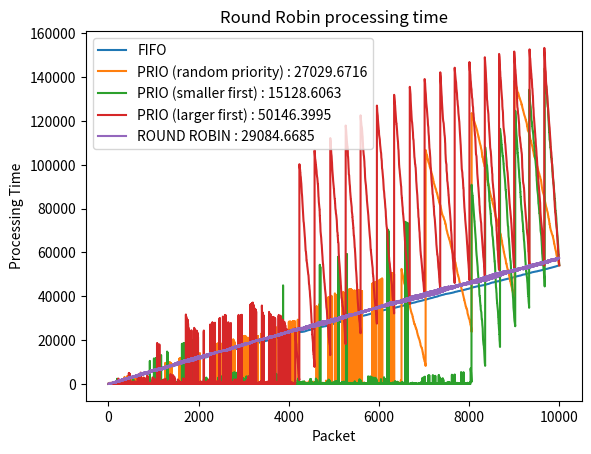

Write the Python code that produced this figure.
#
# [redacted]
#
# Algorithms.py can be run with python3 to produce test data that compares 3 separate algorithms.
# Our research project's main focus is to implement several mock algorithms and test them against the same
# randomized data in order to compare their overall efficiency. We test under the assumption that packets
# will arrive at different times, as is usually the case with realistic network transfer.
# The data can be outputed as console output and with pyplot
#
# The 3 algorithms being tested and compared against each other are:
# - FIFO (First in First Out)
# - Round Robin
# - Priority Queue
#
import random
import matplotlib.pyplot as plt

#constants
PACKET_ARRAY_SIZE = 10000 #amount of packets to test
PACKET_MAX_SIZE = 30 #maximum size of individual packet
PACKET_MAX_PRIO = 10 #maximum priority of individual packet
PRINT_OUTPUT = False #boolean which allows you to enable or disable console printing of algorithm output data
GRAPHING = True #boolean which allows you to enable or disable the display of graphs
DELAY = 10 #amount of time between packets arriving

#enum for priority queue scheduler
RANDOM_PRIO = 0
SMALL_PRIO = 1
LARGE_PRIO = 2

#random.seed(10)

#Packet data object class
class Packet:
    def __init__(self, header_id, size, prio, header_class):
        self.header_id = header_id
        self.size = size #time it takes to process a packet
        self.prio = prio #priority class given to the packet
        self.header_class = header_class #header classification to sort the packet in a Round Robin alg
        self.process_time = 0 #used to keep track of how long it took to be processed in the scheduling algorithms
    
    def __cmp__(self, other):
        return cmp(self.prio, other.prio)

#classless function to initalize randomized packet array for testing        
def initialize_packet_array(array_size):
    packet_array = []
    for x in range(array_size):
        packet_id = x
        #generate random packet attributes
        packet_size = random.randint(1,PACKET_MAX_SIZE)
        packet_prio = random.randint(1,PACKET_MAX_PRIO)
        packet_header_class = random.randint(1,3)
        #create the packet
        new_packet = Packet(packet_id, packet_size, packet_prio, packet_header_class)
        #append it to the array
        packet_array.append(new_packet)
    return packet_array

#classless functions to build an array of integers from the array of Packet objects for graphing    
def get_packet_time_array(packet_array):
    packet_times = []
    for packet in packet_array:
        packet_times.append(packet.process_time)
    return packet_times    
def get_packet_size_array(packet_array):
    packet_sizes = []
    for packet in packet_array:
        packet_sizes.append(packet.size)
    return packet_sizes
def get_packet_prio_array(packet_array):
    packet_prios = []
    for packet in packet_array:
        packet_prios.append(packet.prio)
    return packet_prios
def get_packet_header_array(packet_array):
    packet_headers = []
    for packet in packet_array:
        packet_headers.append(packet.header_class)
    return packet_headers

#FIFO class which implements the First In First Out algorithm
class FIFO:
    def __init__(self, packets, delay):
        self.packets = packets
        self.delay = delay

    #FIFO scheduling algorithm
    def scheduler(self):
        if PRINT_OUTPUT:
            print("=-=-=-= FIFO =-=-=-=\n")
        packet_wait_time = []
        count = 0
        prev_completion_time = 0
        #Process each packet in order. Assuming a buffer of unlimited size / big enough to contain all packets
        for packet in packets:
            arrival_time = self.delay * count
            wait_time = prev_completion_time - arrival_time
            if wait_time < 0:
                wait_time = 0
            completion_time = arrival_time + packet.size + wait_time
            prev_completion_time = completion_time
            count += 1

            #testing output (if enabled)
            if PRINT_OUTPUT:
                print('---[Packet ' + str(count) + ' Size:' + str(packet.size) + ']---')
                print('Arrival Time: ' + str(arrival_time))
                print('Wait Time: ' + str(wait_time))
                print('Completion Time: ' + str(completion_time))
                print('Packet Total Processing Time: ' + str(completion_time-arrival_time) + '\n')
            
            #create packet and add it to the array with all relevant info
            processed_packet = Packet(packet.header_id, packet.size, packet.prio, packet.header_class)
            processed_packet.process_time = completion_time - arrival_time
            packet_wait_time.append(processed_packet)
        print("FIFO COMPLETION TIME = "+str(prev_completion_time))
        return packet_wait_time

class PriorityQueue:
    def __init__(self, packets, delay):
        self.packets = packets
        self.delay = delay
    
    #PriotiyQueue scheduling algorithm
    def scheduler(self):
        if PRINT_OUTPUT:
            print("=-=-=-= PRIO RANDOM =-=-=-=\n")
        packet_wait_time = []
        doing_work = False
        packet_buffer = [] 
        packet_count = 0
        curr_time = 0
        start_time = 0
        processing_time = 0

        #while there are still packets incoming and the buffer is not empty
        while packet_count < len(self.packets) or len(packet_buffer) > 0: 
            #add in a packet to the buffer when it arrives
            if curr_time == packet_count * self.delay and packet_count < len(self.packets):
                packet_buffer.append(self.packets[packet_count])
                #re-sort the priority queue, ignoring the first element
                end_of_buffer = len(packet_buffer)
                if end_of_buffer > 1:
                    packet_buffer[1:end_of_buffer] = sorted(packet_buffer[1:end_of_buffer],key=lambda x: x.prio)
                packet_ID = packets[packet_count].header_id
                packet_size = packets[packet_count].size
                packet_prio = packets[packet_count].prio
                packet_count += 1
                
            #check if the packet that was being worked on is done
            if doing_work and curr_time - start_time == processing_time:
                doing_work = False               
                packet_ID = packet_buffer[0].header_id
                packet_size = packet_buffer[0].size
                packet_prio = packet_buffer[0].prio
                packet_header_class = packet_buffer[0].header_class
                packet_arrival_time = packet_ID * self.delay
                wait_time = (curr_time - packet_size) - packet_arrival_time

                #testing output (if enabled)
                if PRINT_OUTPUT:
                    print('---[Packet ' + str(packet_ID) + ' Size:' + str(packet_size) + ' Prio:' + str(packet_prio) + ']---')
                    print('Arrival Time: ' + str(packet_arrival_time))
                    print('Wait Time: ' + str(wait_time))
                    print('Completion Time: ' + str(curr_time))
                    print("Packet Total Processing Time: " + str(curr_time - packet_arrival_time) + "\n")
                packet_buffer.pop(0)
                
                #create packet and add it to the array with all relevant info
                processed_packet = Packet(packet_ID, packet_size, packet_prio, packet_header_class)
                processed_packet.process_time = curr_time - packet_arrival_time
                packet_wait_time.append(processed_packet)

            #if its not currently processing a packet and there are packets in the buffer, start processing the next packet
            if not doing_work and len(packet_buffer) > 0:
                start_time = curr_time
                processing_time = packet_buffer[0].size
                doing_work = True
            curr_time += 1
        print("PRIO (random) COMPLETION TIME = "+str(curr_time))
        return packet_wait_time
        
    def scheduler_smaller_first(self):
        if PRINT_OUTPUT:
            print("=-=-=-= PRIO SMALLER FIRST =-=-=-=\n")
        packet_wait_time = []
        doing_work = False
        packet_buffer = [] 
        packet_count = 0
        curr_time = 0
        start_time = 0
        processing_time = 0

        #while there are still packets incoming and the buffer is not empty
        while packet_count < len(self.packets) or len(packet_buffer) > 0: 
            #add in a packet to the buffer when it arrives
            if curr_time == packet_count * self.delay and packet_count < len(self.packets):
                packet_buffer.append(self.packets[packet_count])
                #re-sort the priority queue, ignoring the first element
                end_of_buffer = len(packet_buffer)
                if end_of_buffer > 1:
                    packet_buffer[1:end_of_buffer] = sorted(packet_buffer[1:end_of_buffer],key=lambda x: x.size)
                packet_ID = packets[packet_count].header_id
                packet_size = packets[packet_count].size
                packet_prio = packets[packet_count].prio
                packet_count += 1
                
            #check if the packet that was being worked on is done
            if doing_work and curr_time - start_time == processing_time:
                doing_work = False               
                packet_ID = packet_buffer[0].header_id
                packet_size = packet_buffer[0].size
                packet_prio = packet_buffer[0].size
                packet_header_class = packet_buffer[0].header_class
                packet_arrival_time = packet_ID * self.delay
                wait_time = (curr_time - packet_size) - packet_arrival_time

                #testing output (if enabled)
                if PRINT_OUTPUT:
                    print('---[Packet ' + str(packet_ID) + ' Size:' + str(packet_size) + ' Prio:' + str(packet_prio) + ']---')
                    print('Arrival Time: ' + str(packet_arrival_time))
                    print('Wait Time: ' + str(wait_time))
                    print('Completion Time: ' + str(curr_time))
                    print("Packet Total Processing Time: " + str(curr_time - packet_arrival_time) + "\n")
                packet_buffer.pop(0)
                
                #create packet and add it to the array with all relevant info
                processed_packet = Packet(packet_ID, packet_size, packet_prio, packet_header_class)
                processed_packet.process_time = curr_time - packet_arrival_time
                packet_wait_time.append(processed_packet)

            #if its not currently processing a packet and there are packets in the buffer, start processing the next packet
            if not doing_work and len(packet_buffer) > 0:
                start_time = curr_time
                processing_time = packet_buffer[0].size
                doing_work = True
            curr_time += 1
        print("PRIO (small first) COMPLETION TIME = "+str(curr_time))
        return packet_wait_time
        
    def scheduler_larger_first(self):
        if PRINT_OUTPUT:
            print("=-=-=-= PRIO LARGER FIRST =-=-=-=\n")
        packet_wait_time = []
        doing_work = False
        packet_buffer = [] 
        packet_count = 0
        curr_time = 0
        start_time = 0
        processing_time = 0

        #while there are still packets incoming and the buffer is not empty
        while packet_count < len(self.packets) or len(packet_buffer) > 0: 
            #add in a packet to the buffer when it arrives
            if curr_time == packet_count * self.delay and packet_count < len(self.packets):
                packet_buffer.append(self.packets[packet_count])
                #re-sort the priority queue, ignoring the first element
                end_of_buffer = len(packet_buffer)
                if end_of_buffer > 1:
                    packet_buffer[1:end_of_buffer] = sorted(packet_buffer[1:end_of_buffer],key=lambda x: x.size, reverse=True)
                packet_ID = packets[packet_count].header_id
                packet_size = packets[packet_count].size
                packet_prio = packets[packet_count].prio
                packet_count += 1
                
            #check if the packet that was being worked on is done
            if doing_work and curr_time - start_time == processing_time:
                doing_work = False               
                packet_ID = packet_buffer[0].header_id
                packet_size = packet_buffer[0].size
                packet_prio = packet_buffer[0].size
                packet_header_class = packet_buffer[0].header_class
                packet_arrival_time = packet_ID * self.delay
                wait_time = (curr_time - packet_size) - packet_arrival_time

                #testing output (if enabled)
                if PRINT_OUTPUT:
                    print('---[Packet ' + str(packet_ID) + ' Size:' + str(packet_size) + ' Prio:' + str(packet_prio) + ']---')
                    print('Arrival Time: ' + str(packet_arrival_time))
                    print('Wait Time: ' + str(wait_time))
                    print('Completion Time: ' + str(curr_time))
                    print("Packet Total Processing Time: " + str(curr_time - packet_arrival_time) + "\n")
                packet_buffer.pop(0)
                
                #create packet and add it to the array with all relevant info
                processed_packet = Packet(packet_ID, packet_size, packet_prio, packet_header_class)
                processed_packet.process_time = curr_time - packet_arrival_time
                packet_wait_time.append(processed_packet)

            #if its not currently processing a packet and there are packets in the buffer, start processing the next packet
            if not doing_work and len(packet_buffer) > 0:
                start_time = curr_time
                processing_time = packet_buffer[0].size
                doing_work = True
            curr_time += 1      
        print("PRIO (large first) COMPLETION TIME = "+str(curr_time))
        return packet_wait_time
          
#constructor class fifo (array of packets, delay)
class RoundRobin:
    def __init__(self, packets, delay):
        self.packets = packets
        self.delay = delay

    #Link to cycle when all 3 buffers send a packet
    def cycle_3(self, packet_1,packet_2,packet_3,packet_time,current_time):
        quantum = 3
        notDone = 1
        cycles = 0
        elapsed_time_1 = 0
        elapsed_time_2 = 0
        elapsed_time_3 = 0
        size_1 = packet_1.size
        size_2 = packet_2.size
        size_3 = packet_3.size

        while size_1 > 0 or size_2 > 0 or size_3 > 0:
            if size_1 > 0:
                if size_1 <= quantum:
                    elapsed_time_1 += size_1
                    size_1 -= size_1
                    packet_1.process_time = (current_time + elapsed_time_1) - packet_1.process_time
                    packet_time.append(packet_1)
                else:
                    size_1 -= quantum
                    elapsed_time_1 += quantum
            if size_2 > 0:
                if size_2 <= quantum:
                    elapsed_time_2 += size_2
                    size_2 -= size_2
                    packet_2.process_time = (current_time + elapsed_time_2) - packet_2.process_time
                    packet_time.append(packet_2)
                else:
                    size_2 -= quantum
                    elapsed_time_2 += quantum
            if size_3 > 0:
                if size_3 <= quantum:
                    elapsed_time_3 += size_3
                    size_3 -= size_3
                    packet_3.process_time = (current_time + elapsed_time_3) - packet_3.process_time
                    packet_time.append(packet_3)
                else:
                    size_3 -= quantum
                    elapsed_time_3 += quantum
            cycles += 1
        elapsed_time = [elapsed_time_1,elapsed_time_2,elapsed_time_3]
        return elapsed_time

    #Link to cycle when 2 of the 3 buffers send a packet
    def cycle_2(self, packet_1,packet_2,packet_time,current_time):
        quantum = 3
        notDone = 1
        cycles = 0
        elapsed_time_1 = 0
        elapsed_time_2 = 0
        size_1 = packet_1.size
        size_2 = packet_2.size

        while size_1 > 0 or size_2 > 0:
            if size_1 > 0:
                if size_1 <= quantum:
                    elapsed_time_1 += size_1
                    size_1 -= size_1
                    packet_1.process_time = (current_time + elapsed_time_1) - packet_1.process_time
                    packet_time.append(packet_1)
                else:
                    size_1 -= quantum
                    elapsed_time_1 += quantum
            if size_2 > 0:
                if size_2 <= quantum:
                    elapsed_time_2 += size_2
                    size_2 -= size_2
                    packet_2.process_time = (current_time + elapsed_time_2) - packet_2.process_time
                    packet_time.append(packet_2)
                else:
                    size_2 -= quantum
                    elapsed_time_2 += quantum
            cycles += 1
        elapsed_time = [elapsed_time_1,elapsed_time_2]
        return elapsed_time

    #Link to cycle a single packet
    def cycle_1(self, packet_1,packet_time,current_time):
        quantum = 3
        notDone = 1
        cycles = 0
        elapsed_time_1 = 0
        size_1 = packet_1.size

        while size_1 > 0:
            if size_1 > 0:
                if size_1 <= quantum:
                    elapsed_time_1 += size_1
                    size_1 -= size_1
                    packet_1.process_time = (current_time + elapsed_time_1) - packet_1.process_time
                    packet_time.append(packet_1)
                else:
                    size_1 -= quantum
                    elapsed_time_1 += quantum
            cycles += 1
        elapsed_time = [elapsed_time_1]
        return elapsed_time

    #RoundRobin scheduling algorithm
    def scheduler(self):
        #initialize buffers for cycling
        buffer_1 = []
        buffer_2 = []
        buffer_3 = []

        cycle_time = 0
        curr_time = 0
        packet_count = 0
        doing_work = False
        remaining_packets = len(self.packets)
        packet_wait_time = []
        
        #run the algorithm until all incoming packets have been dealt with
        while len(buffer_1) > 0 or len(buffer_2) > 0 or len(buffer_3) > 0 or remaining_packets > 0:
            if curr_time == packet_count * self.delay and packet_count < len(self.packets):
                #distribute packets into buffers for processing
                if self.packets[packet_count].header_class == 1:
                    self.packets[packet_count].process_time += curr_time
                    buffer_1.append(self.packets[packet_count])
                elif self.packets[packet_count].header_class == 2:
                    self.packets[packet_count].process_time += curr_time
                    buffer_2.append(self.packets[packet_count])
                else:
                    self.packets[packet_count].process_time += curr_time
                    buffer_3.append(self.packets[packet_count])
                
                packet_count += 1
                remaining_packets -= 1
            #if cycler is not running, queue up a new cycle
            if not doing_work:
                if len(buffer_1) > 0 and len(buffer_2) > 0 and len(buffer_3) > 0:
                    cycle_time = sum(self.cycle_3(buffer_1[0],buffer_2[0],buffer_3[0],packet_wait_time,curr_time))
                elif len(buffer_1) > 0 and len(buffer_2) > 0:
                    cycle_time = sum(self.cycle_2(buffer_1[0],buffer_2[0],packet_wait_time,curr_time))
                elif len(buffer_2) > 0 and len(buffer_3) > 0:
                    cycle_time = sum(self.cycle_2(buffer_2[0],buffer_3[0],packet_wait_time,curr_time))
                elif len(buffer_1) > 0 and len(buffer_3) > 0:
                    cycle_time = sum(self.cycle_2(buffer_1[0],buffer_3[0],packet_wait_time,curr_time))
                elif len(buffer_1) > 0:
                    cycle_time = sum(self.cycle_1(buffer_1[0],packet_wait_time,curr_time))
                elif len(buffer_2) > 0:
                    cycle_time = sum(self.cycle_1(buffer_2[0],packet_wait_time,curr_time))
                elif len(buffer_3) > 0:
                    cycle_time = sum(self.cycle_1(buffer_3[0],packet_wait_time,curr_time))
                
                #testing output (if enabled)
                if PRINT_OUTPUT:
                    print("Buffer lengths: ")
                    print("Buffer 1: " + str(len(buffer_1)))
                    print("Buffer 2: " + str(len(buffer_2)))
                    print("Buffer 3: " + str(len(buffer_3)))
                    print("Total time required to process the link packets in cycler: " + str(cycle_time))
                    print("---Total elapsed time: " + str(curr_time) + "---")
                    print("\n")
                if len(buffer_1) > 0:
                    buffer_1.pop(0)
                if len(buffer_2) > 0:
                    buffer_2.pop(0)
                if len(buffer_3) > 0:
                    buffer_3.pop(0)

                doing_work = True
            else: 
                cycle_time -= 1
            if cycle_time == 0:
                doing_work = False
            
            curr_time += 1
        print("ROUND ROBIN COMPLETION TIME = "+str(curr_time))
        return packet_wait_time

#RUN TESTS HERE

#set the data
packets = initialize_packet_array(PACKET_ARRAY_SIZE)

#FIFO algorithm test
fifoAlg = FIFO(packets, DELAY)
fifo_packets = fifoAlg.scheduler()

#Priority Queue algorithm test
prioAlg = PriorityQueue(packets, DELAY)
prio_packets = prioAlg.scheduler();
prio_small = prioAlg.scheduler_smaller_first()
prio_large = prioAlg.scheduler_larger_first()

#Round Robin algorithm test
round_robin_alg = RoundRobin(packets, DELAY)
rr_packets = round_robin_alg.scheduler()


#Graphing
if GRAPHING:
    #Initial Packet Array
    '''
    initial_sizes = get_packet_size_array(packets)
    plt.title("Initial Packet Array")
    plt.plot(initial_sizes, label="sizes")
    plt.xlabel("Packet")
    plt.ylabel("Size")
    plt.show()
    '''
    
    #FIFO
    fifo_times = get_packet_time_array(fifo_packets)
    print("total time (FIFO) = "+str(sum(fifo_times)))
    average_fifo = sum(fifo_times)/len(fifo_times)
    plt.plot(fifo_times, label="FIFO")
    plt.title("FIFO processing time, average: "+str(average_fifo))
    plt.xlabel("Packet")
    plt.ylabel("Processing Time")
    plt.show()
    
    #Priority Queue
    prio_times = get_packet_time_array(prio_packets)
    print("total time (prio random) = "+str(sum(prio_times)))
    prio_small_times = get_packet_time_array(prio_small)
    print("total time (prio small) = "+str(sum(prio_small_times)))
    prio_large_times = get_packet_time_array(prio_large)
    print("total time (prio large) = "+str(sum(prio_large_times)))
    average_prio = sum(prio_times)/len(prio_times)
    average_small = sum(prio_small_times)/len(prio_small_times)
    average_large = sum(prio_large_times)/len(prio_large_times)
    plt.plot(prio_times, label="PRIO (random priority) : "+str(average_prio))
    plt.plot(prio_small_times, label="PRIO (smaller first) : "+str(average_small))
    plt.plot(prio_large_times, label="PRIO (larger first) : "+str(average_large))
    plt.title("Priority queue processing time")
    plt.xlabel("Packet")
    plt.ylabel("Processing Time")
    plt.legend()
    plt.show()
    
    #Round Robin
    rr_time = get_packet_time_array(rr_packets)
    average_rr = sum(rr_time)/len(rr_time)
    plt.plot(rr_time, label = "ROUND ROBIN : "+str(average_rr))
    plt.title("Round Robin processing time")
    plt.xlabel("Packet")
    plt.ylabel("Processing Time")
    plt.legend()
    plt.show()
